Dataset: wm-nown (GitHub, CodewithTanzeel/image-logo-remover). Classes: no watermark, watermark.

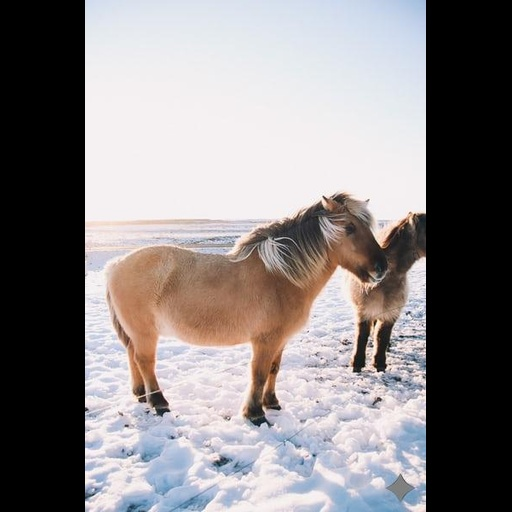
Label: watermark

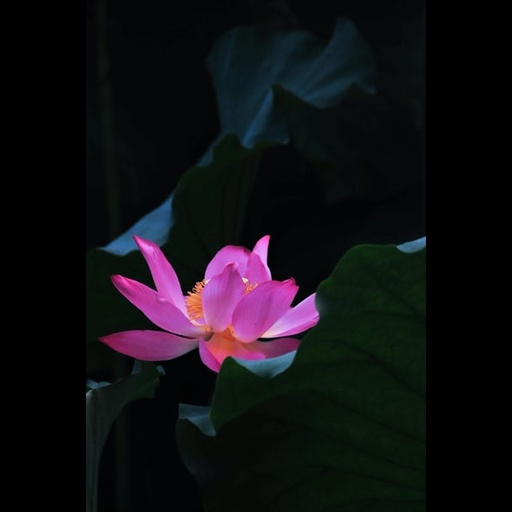
Label: no watermark

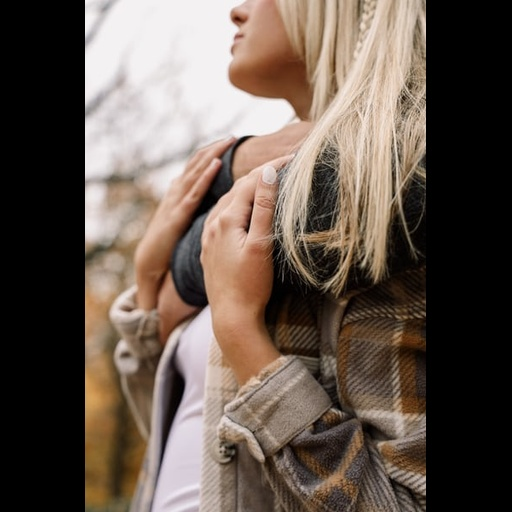
Label: no watermark

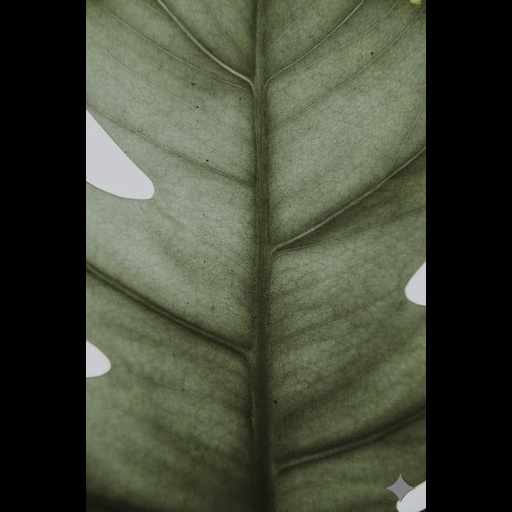
Label: watermark

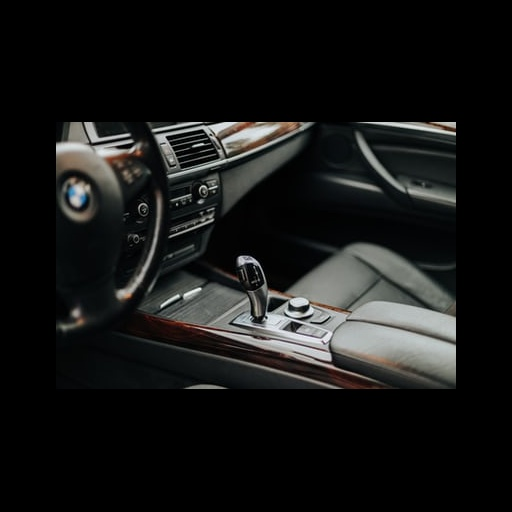
Label: no watermark

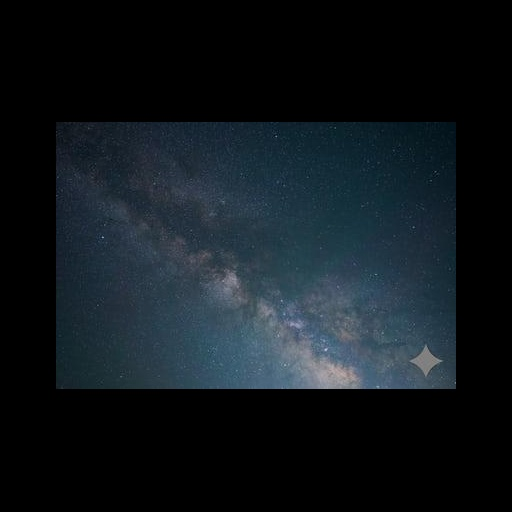
Label: watermark
